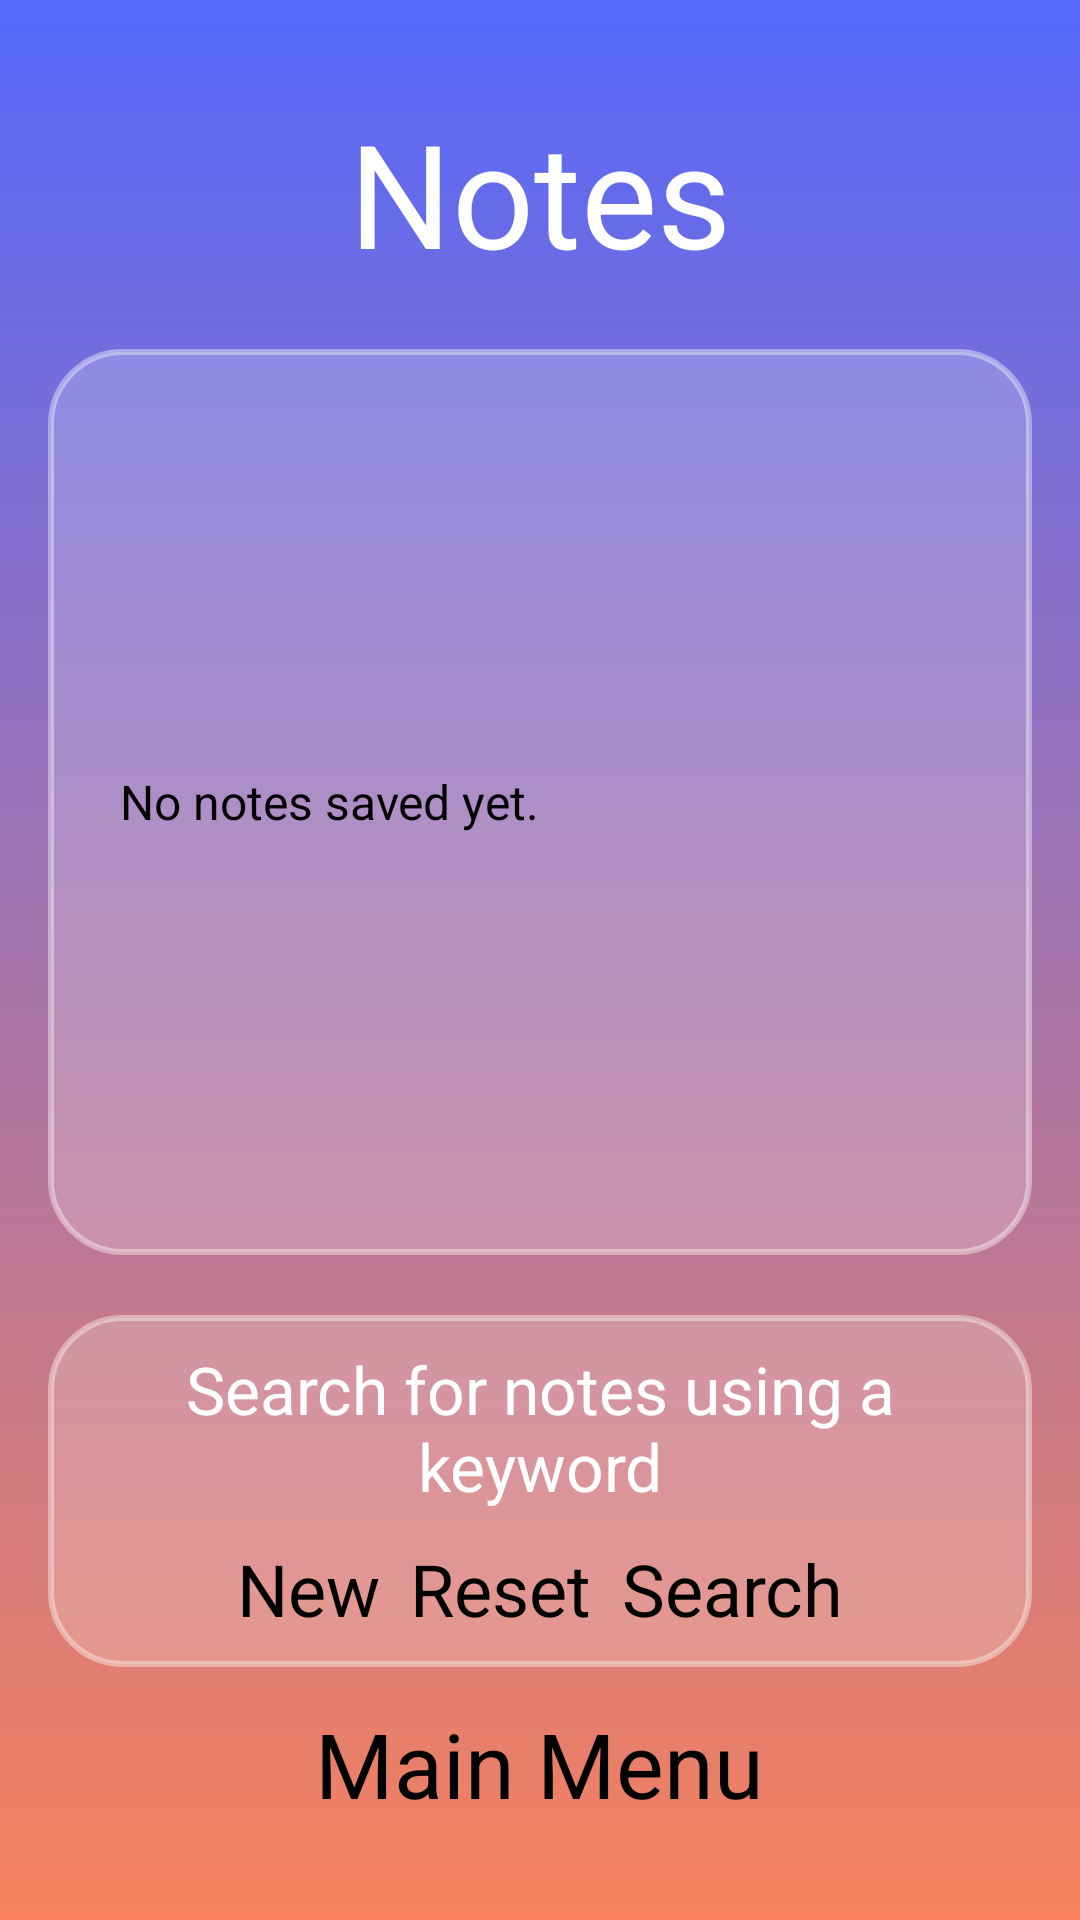

Layout XML and referenced resources for this Android screen:
<!-- AndroidManifest.xml: application theme Theme.TaskNest -->
<!-- res/layout/activity_view_notes.xml -->
<?xml version="1.0" encoding="utf-8"?>
<androidx.constraintlayout.widget.ConstraintLayout xmlns:android="http://schemas.android.com/apk/res/android"
    xmlns:app="http://schemas.android.com/apk/res-auto"
    xmlns:tools="http://schemas.android.com/tools"
    android:id="@+id/main"
    android:layout_width="match_parent"
    android:layout_height="match_parent"
    android:background="@drawable/login_background"
    android:gravity="center"
    android:padding="16dp"
    tools:context=".ViewNotes">

    <TextView
        android:id="@+id/txtViewNotesTitle"
        android:layout_width="wrap_content"
        android:layout_height="wrap_content"
        android:layout_marginTop="16dp"
        android:text="@string/view_notes_title"
        android:textAppearance="@style/TextAppearance.AppCompat.Body1"
        android:textColor="#FFFFFF"
        android:textSize="48sp"
        app:layout_constraintEnd_toEndOf="parent"
        app:layout_constraintHorizontal_bias="0.5"
        app:layout_constraintStart_toStartOf="parent"
        app:layout_constraintTop_toTopOf="parent" />

    <LinearLayout
        android:id="@+id/layoutNotesList"
        android:layout_width="match_parent"
        android:layout_height="0dp"
        android:background="@drawable/login_linear_background"
        android:gravity="center"
        android:orientation="vertical"
        android:layout_marginTop="20dp"
        android:layout_marginBottom="20dp"
        app:layout_constraintTop_toBottomOf="@id/txtViewNotesTitle"
        app:layout_constraintBottom_toTopOf="@id/layoutNoteSearch">

        <TextView
            android:id="@+id/txtNotesList"
            android:layout_width="match_parent"
            android:layout_height="wrap_content"
            android:text="No notes saved yet."
            android:textSize="16sp"
            android:padding="12dp" />
    </LinearLayout>

    <LinearLayout
        android:id="@+id/layoutNoteSearch"
        android:layout_width="match_parent"
        android:layout_height="wrap_content"
        android:background="@drawable/login_linear_background"
        android:gravity="center"
        android:orientation="vertical"
        android:padding="10dp"
        android:layout_marginBottom="12dp"
        app:layout_constraintBottom_toTopOf="@id/layoutBottomButtonsViewNotes"
        app:layout_constraintVertical_weight="1">

        <EditText
            android:id="@+id/editSearchNotes"
            android:layout_width="match_parent"
            android:layout_height="wrap_content"
            android:background="@drawable/rounded_corner"
            android:hint="@string/hint_search_notes"
            android:textAlignment="center"
            android:textColor="#FFFFFF"
            android:textColorHint="#FFFFFF"
            android:textSize="22sp" />

        <LinearLayout
            android:layout_width="wrap_content"
            android:layout_height="wrap_content"
            android:orientation="horizontal"
            android:layout_marginTop="10dp">

            <Button
                android:id="@+id/btnAddNote"
                android:layout_width="wrap_content"
                android:layout_height="wrap_content"
                android:text="@string/new_note"
                android:textSize="24sp" />

            <Button
                android:id="@+id/btnShowAllNotes"
                android:layout_width="wrap_content"
                android:layout_height="wrap_content"
                android:text="Reset"
                android:layout_marginStart="10dp"
                android:textSize="24sp" />

            <Button
                android:id="@+id/btnSearchNotes"
                android:layout_width="wrap_content"
                android:layout_height="wrap_content"
                android:text="@string/search_notes"
                android:textAlignment="center"
                android:layout_marginStart="10dp"
                android:textSize="24sp" />
        </LinearLayout>

    </LinearLayout>

    <LinearLayout
        android:id="@+id/layoutBottomButtonsViewNotes"
        android:layout_width="match_parent"
        android:layout_height="wrap_content"
        android:orientation="vertical"
        android:gravity="center"
        android:layout_marginBottom="16dp"
        app:layout_constraintBottom_toBottomOf="parent">

        <Button
            android:id="@+id/btnMainMenu"
            android:layout_width="wrap_content"
            android:layout_height="wrap_content"
            android:text="@string/button_main_menu"
            android:textSize="30sp"
            app:layout_constraintBottom_toBottomOf="parent"
            app:layout_constraintEnd_toEndOf="parent"
            app:layout_constraintHorizontal_bias="0.5"
            app:layout_constraintStart_toStartOf="parent" />

    </LinearLayout>

</androidx.constraintlayout.widget.ConstraintLayout>
<!-- resources referenced by this layout -->
<resources>
  <!-- drawable login_background (drawable) -->
  <?xml version="1.0" encoding="utf-8"?>
  <shape xmlns:android="http://schemas.android.com/apk/res/android">
      <gradient android:type="linear" android:angle="100"
          android:startColor="#5568FB" android:endColor="#F6815C"/>
  </shape>
  <!-- drawable login_linear_background (drawable) -->
  <?xml version="1.0" encoding="utf-8"?>
  <shape xmlns:android="http://schemas.android.com/apk/res/android"
      android:shape="rectangle">
  
      <solid android:color="#33FFFFFF"/>
  
      <corners android:radius="24dp"/>
  
      <stroke
          android:width="2dp"
          android:color="#66FFFFFF"/>
  
      <padding
          android:left="12dp"
          android:top="12dp"
          android:right="12dp"
          android:bottom="12dp"/>
  </shape>
  <string name="button_main_menu">Main Menu</string>
  <string name="hint_search_notes">Search for notes using a keyword</string>
  <string name="new_note">New</string>
  
      // Edit Task
  <string name="search_notes">Search</string>
  <string name="view_notes_title">Notes</string>
</resources>
